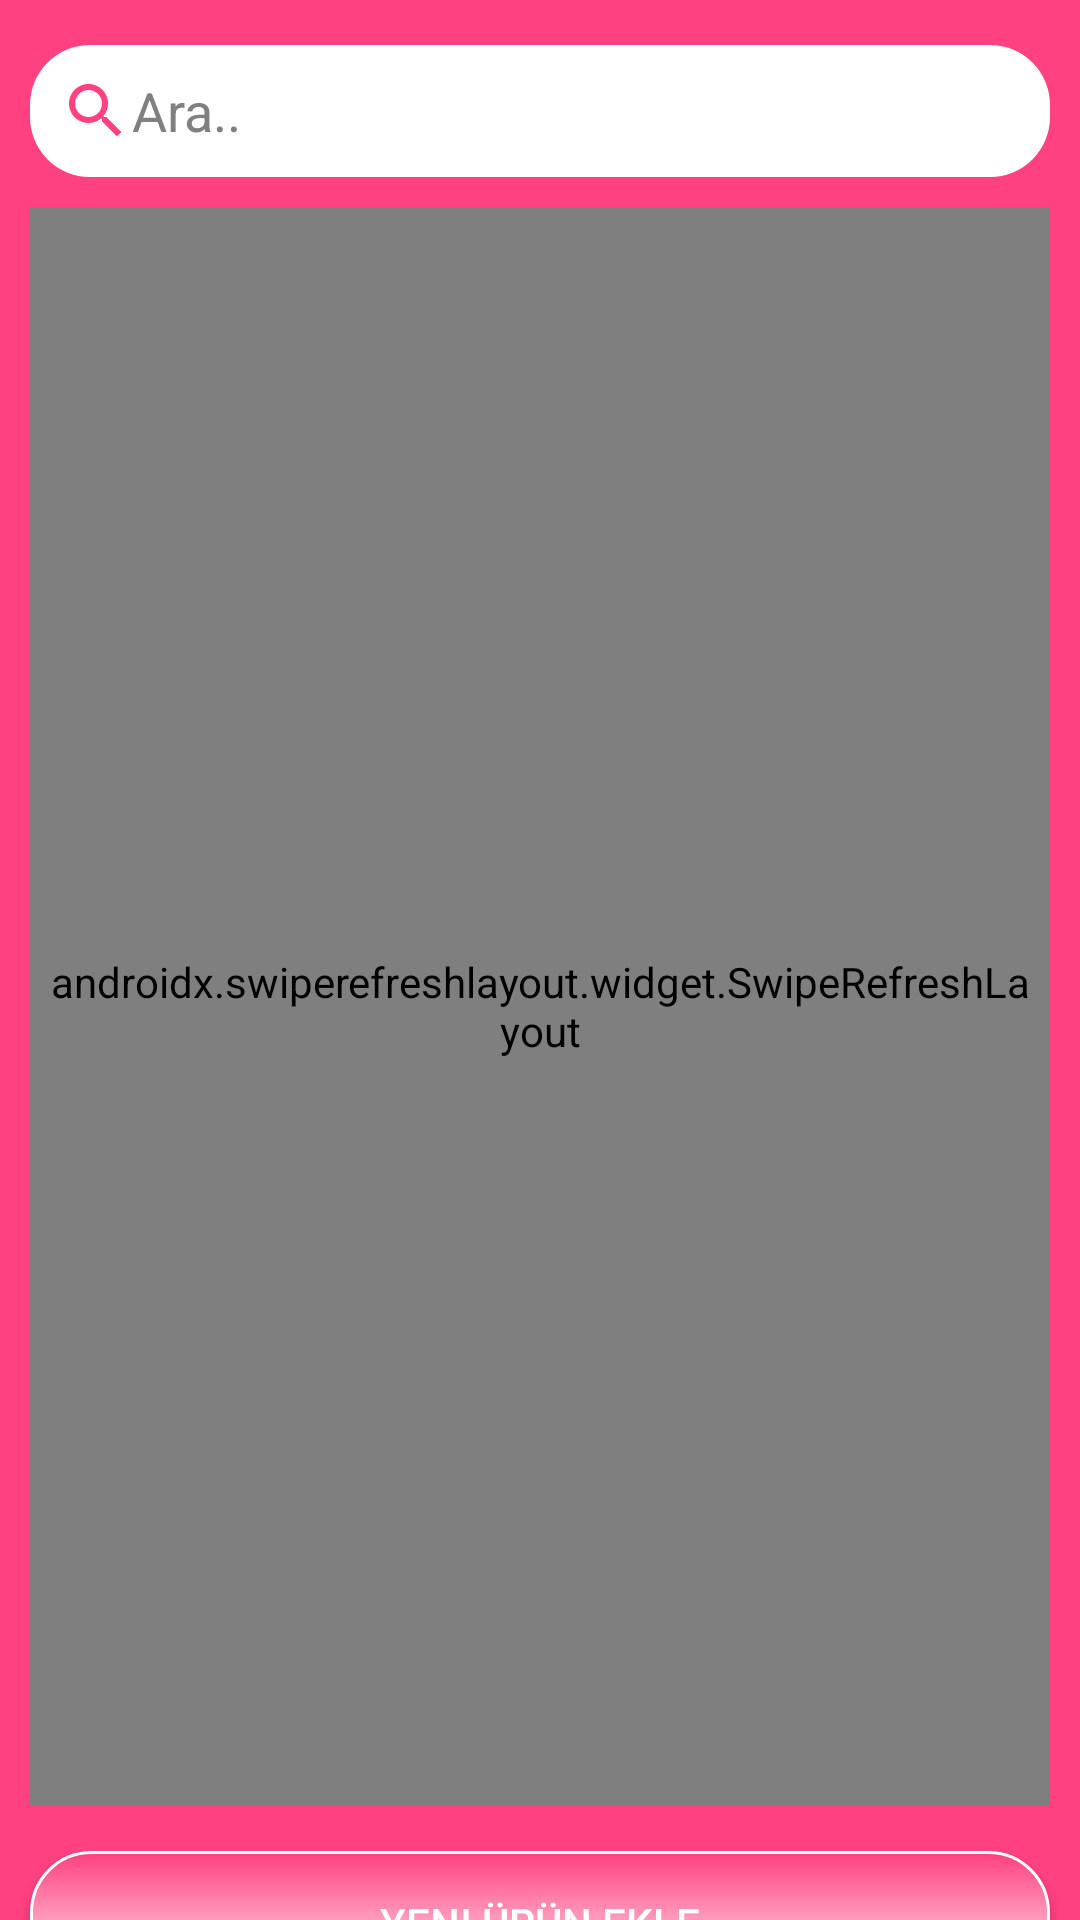

The Android layout XML behind this screen, and the referenced resources:
<!-- AndroidManifest.xml: application theme Theme.Marketim -->
<!-- res/layout/fragment_items.xml -->
<?xml version="1.0" encoding="utf-8"?>
<androidx.constraintlayout.widget.ConstraintLayout xmlns:android="http://schemas.android.com/apk/res/android"
    xmlns:app="http://schemas.android.com/apk/res-auto"
    xmlns:tools="http://schemas.android.com/tools"
    android:layout_width="match_parent"
    android:layout_height="match_parent"
    android:background="@color/pink"
    tools:context="com.mustafagur.marketim.FragmentAdapters.ItemsFragmentAdapter">

    <androidx.swiperefreshlayout.widget.SwipeRefreshLayout
        android:id="@+id/swipeRefreshLayout"
        android:layout_width="match_parent"
        android:layout_height="533dp"
        android:layout_marginTop="10dp"
        android:layout_marginRight="10dp"
        android:layout_marginLeft="10dp"
        android:padding="6dp"
        android:background="@drawable/layout_background"
        app:layout_constraintBottom_toBottomOf="parent"
        app:layout_constraintEnd_toEndOf="parent"
        app:layout_constraintHorizontal_bias="0.0"
        app:layout_constraintStart_toStartOf="parent"
        app:layout_constraintTop_toBottomOf="@+id/searchTxt"
        app:layout_constraintVertical_bias="0.0"
        tools:ignore="MissingConstraints">

        <ListView
            android:id="@+id/ItemsList"
            android:layout_width="match_parent"
            android:layout_height="match_parent"
            android:layout_margin="15dp"
            android:background="@drawable/layout_background"
            app:layout_constraintBottom_toTopOf="@+id/btnFragmentItems"
            app:layout_constraintEnd_toEndOf="parent"
            app:layout_constraintHorizontal_bias="0.5"
            app:layout_constraintStart_toStartOf="parent"
            app:layout_constraintTop_toBottomOf="@+id/searchTxt" />

    </androidx.swiperefreshlayout.widget.SwipeRefreshLayout>

    <Button
        android:id="@+id/btnFragmentItems"
        android:layout_width="match_parent"
        android:layout_height="wrap_content"
        android:layout_marginLeft="10dp"
        android:layout_marginTop="15dp"
        android:layout_marginRight="10dp"
        android:layout_marginBottom="4dp"
        android:background="@drawable/button_background"
        android:text="Yeni Ürün Ekle"
        android:textColor="@color/white"
        app:layout_constraintBottom_toBottomOf="parent"
        app:layout_constraintEnd_toEndOf="@+id/swipeRefreshLayout"
        app:layout_constraintHorizontal_bias="1.0"
        app:layout_constraintStart_toStartOf="@+id/swipeRefreshLayout"
        app:layout_constraintTop_toBottomOf="@+id/swipeRefreshLayout"
        app:layout_constraintVertical_bias="0.0" />

    <EditText
        android:id="@+id/searchTxt"
        android:layout_width="match_parent"
        android:layout_height="44dp"
        android:layout_marginLeft="10dp"
        android:layout_marginRight="10dp"
        android:background="@drawable/layout_background"
        android:drawableStart="@drawable/search"
        android:ems="10"
        android:hint="Ara.."
        android:imeOptions="actionSearch"
        android:inputType="textPersonName"
        android:paddingLeft="10dp"
        android:layout_marginTop="15dp"
        android:textColor="@color/black"
        android:textColorHint="@color/gray"
        app:layout_constraintBottom_toBottomOf="parent"
        app:layout_constraintEnd_toEndOf="parent"
        app:layout_constraintHorizontal_bias="0.526"
        app:layout_constraintStart_toStartOf="parent"
        app:layout_constraintTop_toTopOf="parent"
        app:layout_constraintVertical_bias="0.0" />

</androidx.constraintlayout.widget.ConstraintLayout>
<!-- resources referenced by this layout -->
<resources>
  <color name="black">#FF000000</color>
  <color name="gray">#FF808080</color>
  <color name="pink">#FFFF4081</color>
  <color name="white">#FFFFFFFF</color>
  <!-- drawable button_background (drawable) -->
  <?xml version="1.0" encoding="utf-8"?>
  <shape xmlns:android="http://schemas.android.com/apk/res/android">
      <gradient
          android:startColor="#FFD6D6"
          android:centerColor="#FFA0C0"
          android:endColor="#FF4081"
          android:angle="90" />
      <stroke
          android:width="1dp"
          android:color="#FFffff" />
      <corners
          android:radius="20dp"
          android:bottomLeftRadius="20dp"
          />
  </shape>
  <!-- drawable layout_background (drawable) -->
  <shape xmlns:tools="http://schemas.android.com/tools"
      xmlns:android="http://schemas.android.com/apk/res/android"
      tools:ignore="ExtraText">
      <solid android:color="#FFFFFF" /> 
      
      <corners android:radius="20dp" /> 
  </shape>
  <!-- drawable search (drawable) -->
  <vector android:height="24dp" android:tint="#FF4081"
      android:viewportHeight="24" android:viewportWidth="24"
      android:width="24dp" xmlns:android="http://schemas.android.com/apk/res/android">
      <path android:fillColor="@android:color/white" android:pathData="M15.5,14h-0.79l-0.28,-0.27C15.41,12.59 16,11.11 16,9.5 16,5.91 13.09,3 9.5,3S3,5.91 3,9.5 5.91,16 9.5,16c1.61,0 3.09,-0.59 4.23,-1.57l0.27,0.28v0.79l5,4.99L20.49,19l-4.99,-5zM9.5,14C7.01,14 5,11.99 5,9.5S7.01,5 9.5,5 14,7.01 14,9.5 11.99,14 9.5,14z"/>
  </vector>
  <style name="Theme.Marketim" parent="Theme.AppCompat.DayNight.NoActionBar">
          
          <item name="colorPrimary">@color/black</item>
          <item name="colorPrimaryVariant">@color/black</item>
          <item name="colorOnPrimary">@color/white</item>
          
          <item name="colorSecondary">@color/teal_200</item>
          <item name="colorSecondaryVariant">@color/teal_700</item>
          <item name="colorOnSecondary">@color/black</item>
          
          <item name="android:statusBarColor">?attr/colorPrimaryVariant</item>
          
      </style>
  <color name="teal_200">#FF03DAC5</color>
  <color name="teal_700">#FF018786</color>
</resources>
